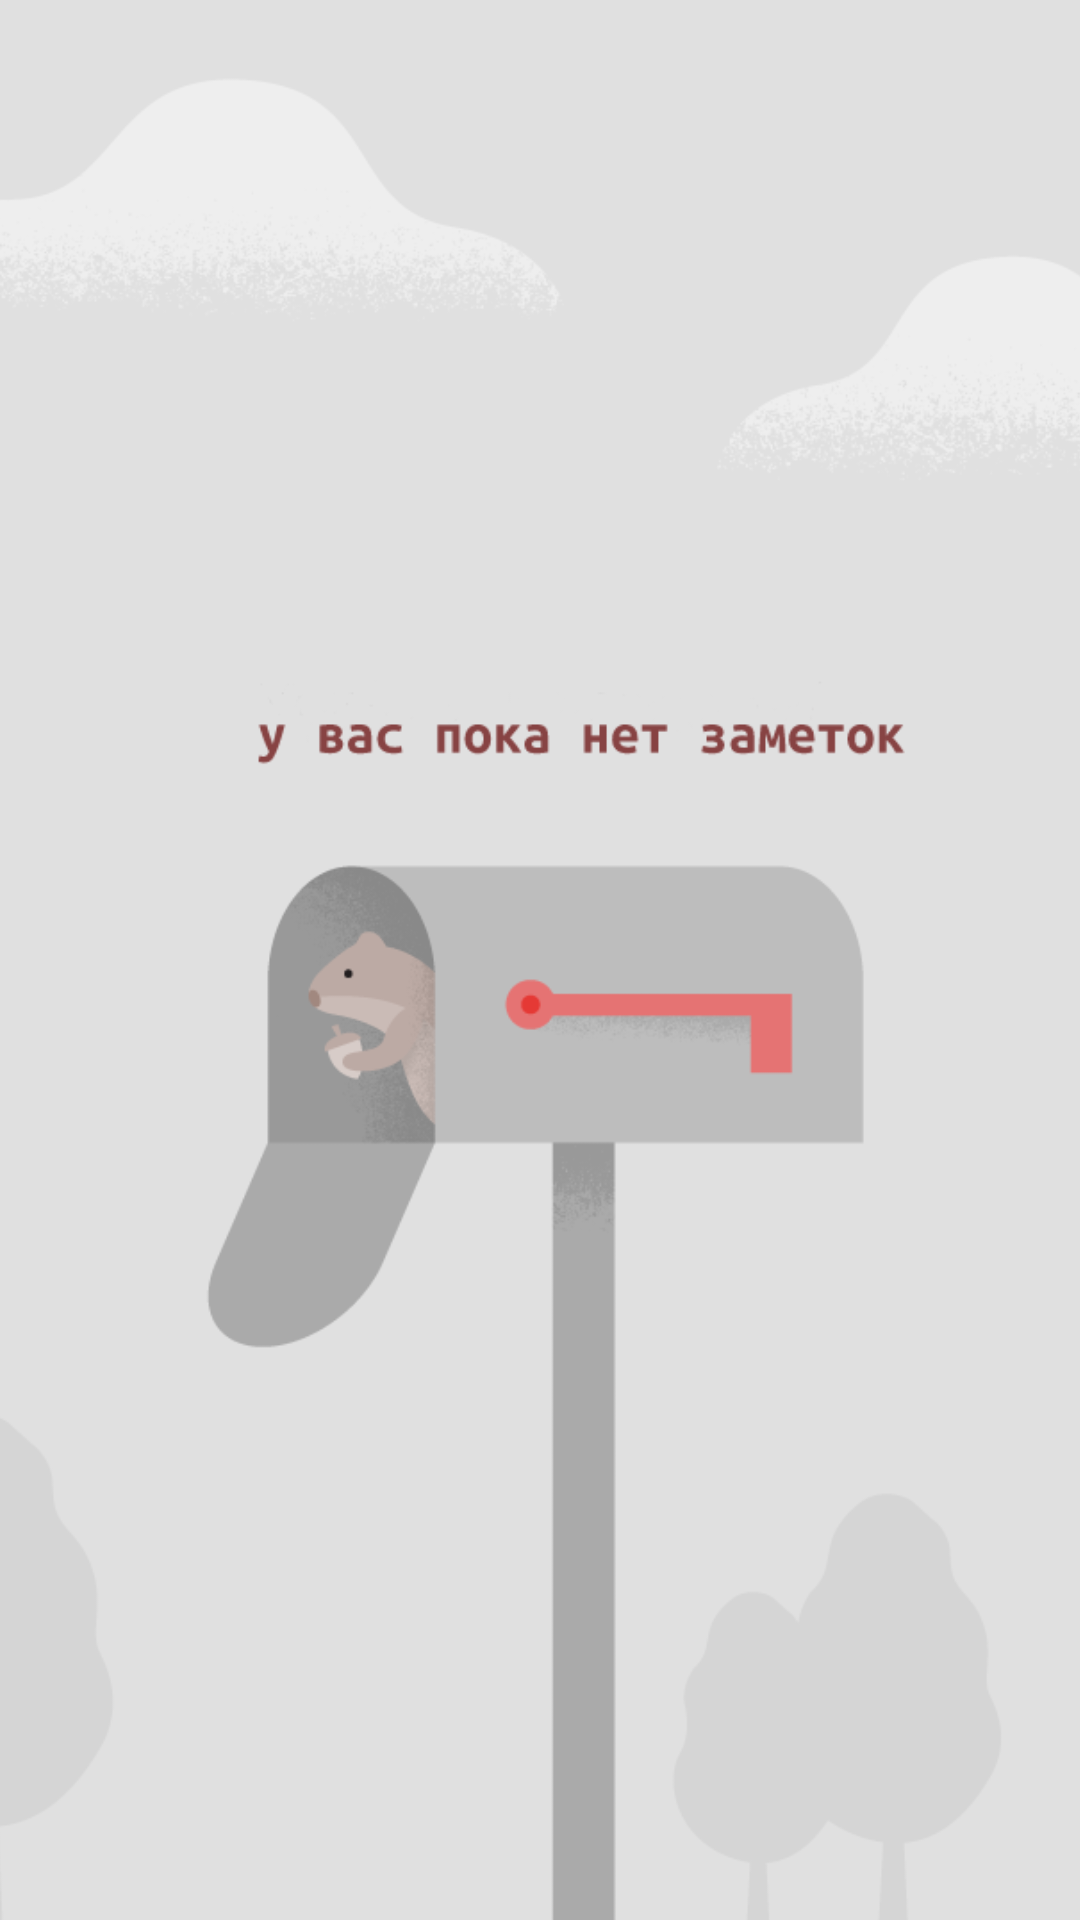

Write the Android layout XML for this screen, with the resource values it uses.
<!-- AndroidManifest.xml: application theme AppTheme -->
<!-- res/layout/empty_screen.xml -->
<ImageView
    android:id="@+id/empty_screen_state"
    android:layout_width="match_parent"
    android:layout_height="match_parent"
    android:scaleType="centerCrop"
    android:src="@drawable/empty_screen"
    xmlns:android="http://schemas.android.com/apk/res/android"/>
<!-- resources referenced by this layout -->
<resources>
  <!-- drawable empty_screen: png bitmap (drawable, 73233 bytes) -->
  <style name="AppTheme" parent="Theme.AppCompat.Light.NoActionBar">
          
          <item name="colorPrimary">@color/colorPrimary</item>
          <item name="colorPrimaryDark">@color/colorPrimaryDark</item>
          <item name="colorAccent">@color/colorAccent</item>
      </style>
  <color name="colorPrimary">#FFC107</color>
  <color name="colorPrimaryDark">#FFA000</color>
  <color name="colorAccent">#FFC107</color>
</resources>
